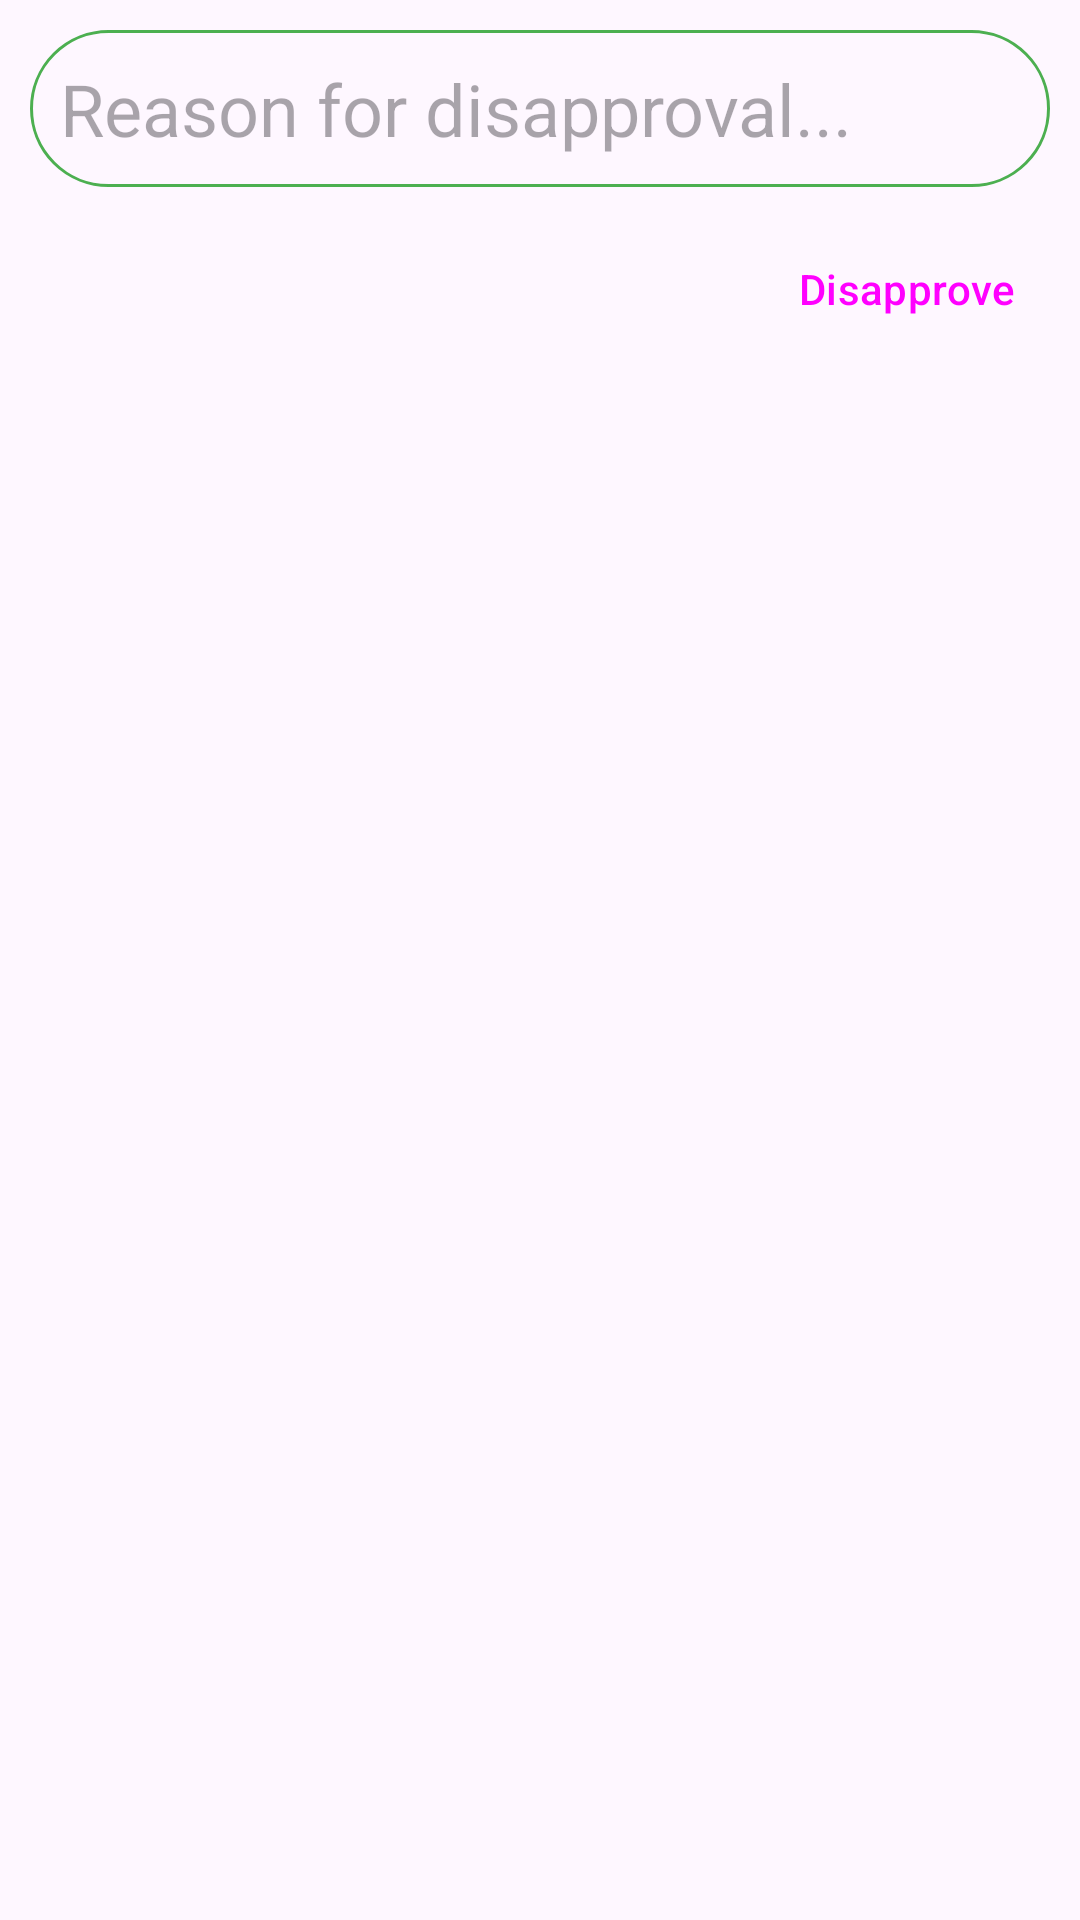

Here is an Android app screen rendered from its layout file. Give the layout XML and the strings, colors and styles it references.
<!-- AndroidManifest.xml: application theme Theme.ProjectManagement -->
<!-- res/layout/report_dialog.xml -->
<?xml version="1.0" encoding="utf-8"?>
<RelativeLayout xmlns:android="http://schemas.android.com/apk/res/android"
    android:layout_width="match_parent"
    android:layout_height="match_parent"
    android:padding="10dp">

    <EditText
        android:id="@+id/report"
        android:layout_width="match_parent"
        android:layout_height="wrap_content"
        android:background="@drawable/line_border"
        android:hint="@string/reason"
        android:inputType="textMultiLine"
        android:padding="10dp"
        android:textSize="24sp" />

    <Button
        android:id="@+id/disapprove"
        style="?android:attr/buttonBarButtonStyle"
        android:layout_width="wrap_content"
        android:layout_height="wrap_content"
        android:layout_below="@id/report"
        android:layout_alignParentEnd="true"
        android:layout_marginTop="10dp"
        android:text="@string/disapprove" />
</RelativeLayout>
<!-- resources referenced by this layout -->
<resources>
  <!-- drawable line_border (drawable) -->
  <?xml version="1.0" encoding="utf-8"?>
  <shape xmlns:android="http://schemas.android.com/apk/res/android">
      <stroke
          android:width="1dp"
          android:color="@color/green" />
      <corners android:radius="30dp" />
  </shape>
  <string name="disapprove">Disapprove</string>
  <string name="reason">Reason for disapproval...</string>
  <style name="Theme.ProjectManagement" parent="Base.Theme.ProjectManagement" />
  <color name="green">#4CAF50</color>
  <style name="Base.Theme.ProjectManagement" parent="Theme.Material3.DayNight.NoActionBar">
          
          <item name="colorPrimary">@color/colorPrimary</item>
          <item name="colorPrimaryVariant">@color/colorPrimaryDark</item>
          <item name="colorOnPrimary">@color/white</item>
          <item name="android:textColor">@color/black</item>
          
          <item name="colorSecondary">@color/colorDivider</item>
          <item name="colorSecondaryVariant">@color/colorAccent</item>
          <item name="android:navigationBarColor">@color/navigationBarColor</item>
          <item name="colorOnSecondary">@color/black</item>
          
          <item name="android:statusBarColor">?attr/colorPrimaryVariant</item>
          
      </style>
  <color name="colorPrimary">#4CAF50</color>
  <color name="colorPrimaryDark">#058F00</color>
  <color name="white">#FFFFFFFF</color>
  <color name="black">#FF000000</color>
  <color name="colorDivider">#40FF00</color>
  <color name="colorAccent">#4CAF50</color>
  <color name="navigationBarColor">#1B5E20</color>
</resources>
